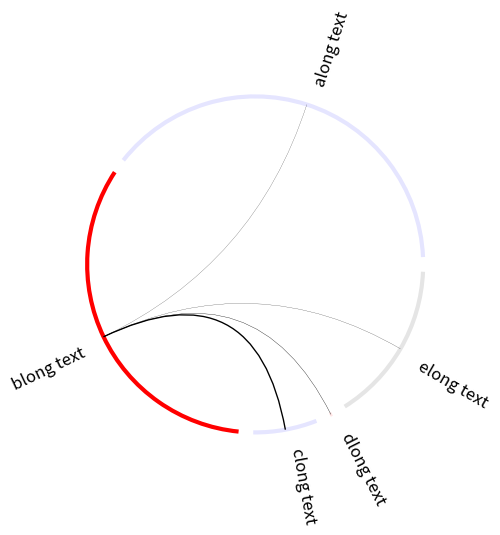

The matplotlib source for this figure:
#!/usr/bin/env python3

import numpy as np
import matplotlib.pyplot as plt
from matplotlib.patches import Circle, Arc, PathPatch
from matplotlib.path import Path


class Chord:
    def __init__(self):
        self.fig, self.ax = plt.subplots()
        self.ax.set_xlim((-1.1,1.1))
        self.ax.set_ylim((-1.1,1.1))
        self.ax.set_aspect(1)
        plt.axis('off')

    def make_arcs(self, arc_lengths, gap_angle, linewidth=3, colors=None):
        colors = self.get_colors(arc_lengths, colors)
        total_lengths = arc_lengths.sum()
        self.angle_centers = []
        self.arcs = []
        for c, (arc_length, color) in enumerate(zip(arc_lengths, colors)):
            start_angle = arc_lengths[:c].sum() / total_lengths * 360 + gap_angle / 2
            end_angle = arc_lengths[:c+1].sum() / total_lengths * 360 - gap_angle / 2
            self.angle_centers.append(0.5 * (start_angle + end_angle))
            arc = Arc((0, 0), 2, 2, theta1=start_angle, theta2=end_angle, fill=False, lw=linewidth, color=color)
            self.arcs.append(arc)
            self.ax.add_patch(arc)

    def make_labels(self, labels, colors=None, oriented=False):
        self.labels = []
        colors = self.get_colors(labels, colors)
        for label, angle_center, color in zip(labels, self.angle_centers, colors):
            (ha, va, rotation_angle) = self.angle2alignment(angle_center)
            if not oriented:
                rotation_angle = 0
            coords = self.angle2coord(angle_center, r=1.1)
            text = self.ax.text(*coords, label, ha=ha, va=va, color=color, rotation=rotation_angle, fontsize=12)
            self.labels.append(text)

    def make_chords_from_centers_of_arcs(self, interactions, symmetric=True):
        if symmetric:
            interactions = np.triu(interactions)

        for start_index, end_index in np.ndindex(interactions.shape):
            if start_index == end_index: continue

            start_angle = self.angle_centers[start_index]
            end_angle = self.angle_centers[end_index]
            interaction = interactions[start_index, end_index]

            if interaction == 0: continue

            pp1 = PathPatch(
                Path([self.angle2coord(start_angle), (0,0), self.angle2coord(end_angle)],
                     [Path.MOVETO, Path.CURVE3, Path.CURVE3]),
                     fc="none", 
                     transform=self.ax.transData, 
                     lw=self.map_correlation(interaction), 
                     color=self.map_correlation_color(interaction))

            self.ax.add_patch(pp1)

    def make_chord_from_one_unit(self, interactions, unit=0):
        old_interactions = interactions.copy()
        interactions = np.zeros_like(interactions)
        interactions[unit,:] = old_interactions[unit,:]
        self.make_chords_from_centers_of_arcs(interactions, symmetric=False)

        for arc in self.arcs:
            arc.set(alpha=0.1)
        self.arcs[unit].set(alpha=1)

#        for label in self.labels:
#            label.set(alpha=0.1)
#        self.labels[unit].set(alpha=1)
    

    def show(self):
        plt.show()

    @staticmethod
    def angle2coord(angle, r=1):
        ''' given an angle in degrees and a radius, return the complex number r * e ^ (i*angle)'''
        phi = np.pi * angle / 180
        c = r * np.exp(1j*phi)
        return (c.real, c.imag)
    
    @staticmethod
    def angle2alignment(angle):
        if angle < 90: return ('left', 'bottom', angle)
        elif angle < 180: return ('right', 'bottom', angle+180)
        elif angle < 270: return ('right', 'top', angle+180)
        else: return ('left', 'top', angle)

    @staticmethod
    def get_colors(property_list, colors):
        colors = colors or 'k'
        if isinstance(colors, str):
            colors = len(property_list) * [colors]

        return colors

    @staticmethod
    def map_correlation(interaction, threshold=0):
        return interaction if abs(interaction) >= threshold else 0       

    @staticmethod
    def map_correlation_color(interaction):
        return 'k'


N = 5
chord = Chord()
chord.make_arcs(np.random.random(N), 5, colors=['b', 'r', 'b', 'r', 'k'])
#chord.make_labels_horizontal(['along text','blong text','clong text','dlong text','elong text'])
#chord.make_labels_adjusted(['along text','blong text','clong text','dlong text','elong text'])
chord.make_labels(['along text','blong text','clong text','dlong text','elong text'], oriented=True)
#chord.make_connections_from_center(np.random.random(size=(N,N)))
chord.make_chord_from_one_unit(np.random.random(size=(N,N)), unit=1)


chord.show()
